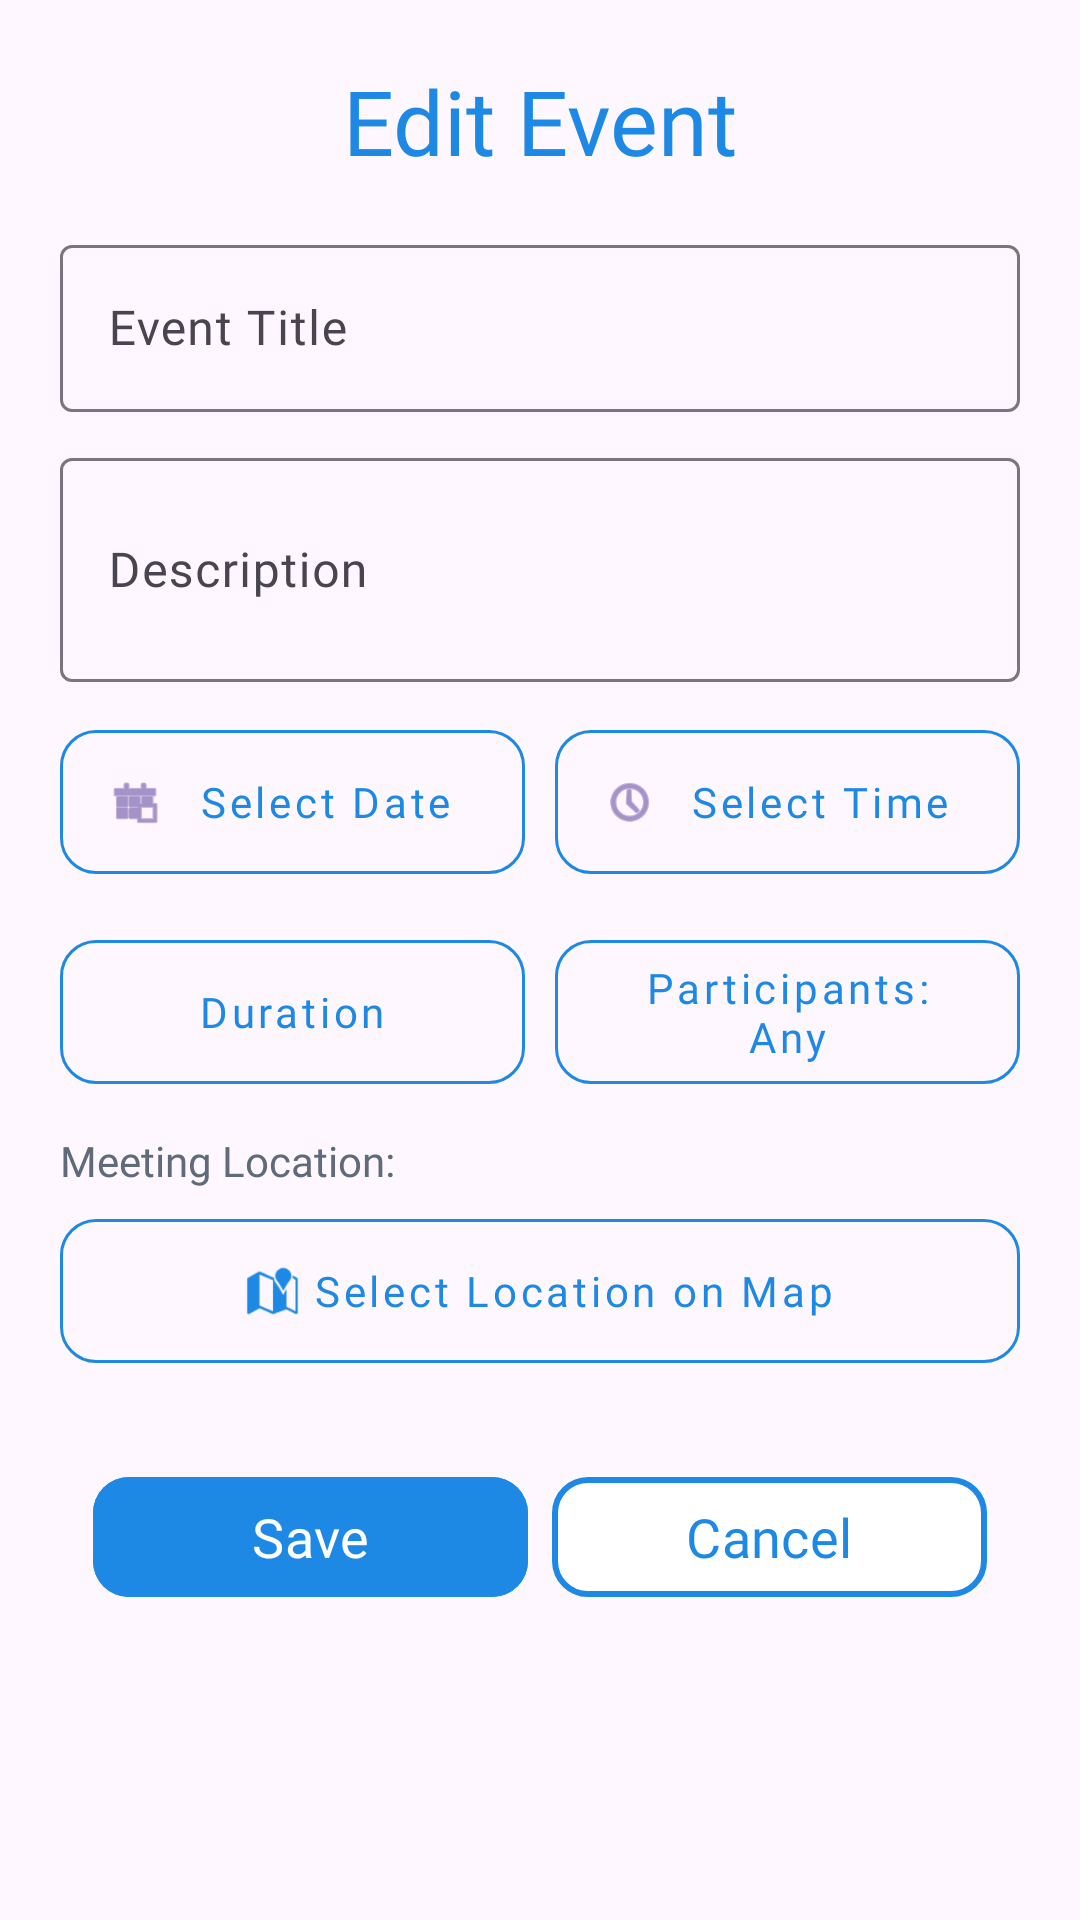

Reconstruct the res/layout file that produces this screen, plus the resources it refers to.
<!-- AndroidManifest.xml: application theme Theme.FitLink -->
<!-- res/layout/dialog_edit_event.xml -->
<?xml version="1.0" encoding="utf-8"?>
<ScrollView xmlns:android="http://schemas.android.com/apk/res/android"
    xmlns:app="http://schemas.android.com/apk/res-auto"
    android:layout_width="match_parent"
    android:layout_height="wrap_content"
    android:background="?attr/colorSurface"
    android:layoutDirection="ltr"
    android:padding="20dp">

    <LinearLayout
        android:layout_width="match_parent"
        android:layout_height="wrap_content"
        android:gravity="center_horizontal"
        android:orientation="vertical">

        <TextView
            android:layout_width="350dp"
            android:layout_height="wrap_content"
            android:layout_marginBottom="16dp"
            android:fontFamily="@font/poppins_semibold"
            android:gravity="center"
            android:text="Edit Event"
            android:textColor="@color/fitlinkPrimary"
            android:textSize="30sp" />

        <com.google.android.material.textfield.TextInputLayout
            android:layout_width="match_parent"
            android:layout_height="wrap_content"
            android:layout_marginBottom="10dp"
            app:boxBackgroundMode="outline">

            <com.google.android.material.textfield.TextInputEditText
                android:id="@+id/inputEditGroupEventTitle"
                android:layout_width="match_parent"
                android:layout_height="wrap_content"
                android:fontFamily="@font/poppins_regular"
                android:hint="Event Title"
                android:inputType="textCapWords" />
        </com.google.android.material.textfield.TextInputLayout>

        <com.google.android.material.textfield.TextInputLayout
            android:layout_width="match_parent"
            android:layout_height="wrap_content"
            android:layout_marginBottom="10dp"
            app:boxBackgroundMode="outline">

            <com.google.android.material.textfield.TextInputEditText
                android:id="@+id/inputEditGroupEventDescription"
                android:layout_width="match_parent"
                android:layout_height="wrap_content"
                android:fontFamily="@font/poppins_regular"
                android:hint="Description"
                android:inputType="textMultiLine"
                android:minLines="2" />
        </com.google.android.material.textfield.TextInputLayout>

        <LinearLayout
            android:layout_width="match_parent"
            android:layout_height="wrap_content"
            android:layout_marginBottom="10dp"
            android:orientation="horizontal">

            <com.google.android.material.button.MaterialButton
                android:id="@+id/btnEditGroupEventDate"
                style="@style/Widget.MaterialComponents.Button.OutlinedButton"
                android:layout_width="0dp"
                android:layout_height="60dp"
                android:layout_marginEnd="5dp"
                android:layout_weight="1"
                android:fontFamily="@font/poppins_medium"
                android:text="Select Date"
                android:textAllCaps="false"
                android:textColor="@color/fitlinkPrimary"
                app:cornerRadius="12dp"
                app:icon="@android:drawable/ic_menu_today"
                app:strokeColor="@color/fitlinkPrimary" />

            <com.google.android.material.button.MaterialButton
                android:id="@+id/btnEditGroupEventTime"
                style="@style/Widget.MaterialComponents.Button.OutlinedButton"
                android:layout_width="0dp"
                android:layout_height="60dp"
                android:layout_marginStart="5dp"
                android:layout_weight="1"
                android:fontFamily="@font/poppins_medium"
                android:text="Select Time"
                android:textAllCaps="false"
                android:textColor="@color/fitlinkPrimary"
                app:cornerRadius="12dp"
                app:icon="@android:drawable/ic_menu_recent_history"
                app:strokeColor="@color/fitlinkPrimary" />
        </LinearLayout>

        <LinearLayout
            android:layout_width="match_parent"
            android:layout_height="wrap_content"
            android:layout_marginBottom="10dp"
            android:baselineAligned="false"
            android:orientation="horizontal">

            <com.google.android.material.button.MaterialButton
                android:id="@+id/btnEditGroupEventDuration"
                style="@style/Widget.MaterialComponents.Button.OutlinedButton"
                android:layout_width="0dp"
                android:layout_height="60dp"
                android:layout_marginEnd="5dp"
                android:layout_weight="1"
                android:fontFamily="@font/poppins_medium"
                android:text="Duration"
                android:textAllCaps="false"
                android:textColor="@color/fitlinkPrimary"
                app:cornerRadius="12dp"
                app:strokeColor="@color/fitlinkPrimary" />

            <com.google.android.material.button.MaterialButton
                android:id="@+id/btnEditGroupEventMaxParticipants"
                style="@style/Widget.MaterialComponents.Button.OutlinedButton"
                android:layout_width="0dp"
                android:layout_height="60dp"
                android:layout_marginStart="5dp"
                android:layout_weight="1"
                android:fontFamily="@font/poppins_medium"
                android:text="Participants: Any"
                android:textAllCaps="false"
                android:textColor="@color/fitlinkPrimary"
                app:cornerRadius="12dp"
                app:strokeColor="@color/fitlinkPrimary" />
        </LinearLayout>

        <TextView
            android:layout_width="match_parent"
            android:layout_height="wrap_content"
            android:layout_marginBottom="4dp"
            android:fontFamily="@font/poppins_regular"
            android:text="Meeting Location:"
            android:textColor="@color/fitlinkTextSecondary"
            android:textSize="14sp" />

        <com.google.android.material.button.MaterialButton
            android:id="@+id/btnEditGroupEventLocation"
            style="@style/Widget.MaterialComponents.Button.OutlinedButton"
            android:layout_width="match_parent"
            android:layout_height="60dp"
            android:layout_marginBottom="24dp"
            android:fontFamily="@font/poppins_medium"
            android:text="Select Location on Map"
            android:textAllCaps="false"
            android:textColor="@color/fitlinkPrimary"
            app:cornerRadius="12dp"
            app:icon="@android:drawable/ic_dialog_map"
            app:iconGravity="textStart"
            app:iconTint="@color/fitlinkPrimary"
            app:strokeColor="@color/fitlinkPrimary" />

        <LinearLayout
            android:layout_width="match_parent"
            android:layout_height="wrap_content"
            android:gravity="center"
            android:orientation="horizontal">

            <com.google.android.material.button.MaterialButton
                android:id="@+id/btnEditGroupEventSave"
                android:layout_width="145dp"
                android:layout_height="wrap_content"
                android:layout_margin="4dp"
                android:backgroundTint="@color/fitlinkPrimary"
                android:fontFamily="@font/poppins_medium"
                android:text="Save"
                android:textSize="18sp"
                app:cornerRadius="12dp" />

            <com.google.android.material.button.MaterialButton
                android:id="@+id/btnEditGroupEventCancel"
                android:layout_width="145dp"
                android:layout_height="wrap_content"
                android:layout_margin="4dp"
                android:backgroundTint="@color/white"
                android:fontFamily="@font/poppins_medium"
                android:text="Cancel"
                android:textColor="@color/fitlinkPrimary"
                android:textSize="18sp"
                app:cornerRadius="12dp"
                app:strokeColor="@color/fitlinkPrimary"
                app:strokeWidth="2dp" />
        </LinearLayout>
    </LinearLayout>
</ScrollView>
<!-- resources referenced by this layout -->
<resources>
  <color name="fitlinkPrimary">#1E88E5</color>
  <color name="fitlinkTextSecondary">#5F6B7A</color>
  <color name="white">#FFFFFFFF</color>
  <style name="Theme.FitLink" parent="Base.Theme.FitLink" />
  <style name="Base.Theme.FitLink" parent="Theme.Material3.DayNight.NoActionBar">
          
          
      </style>
</resources>
